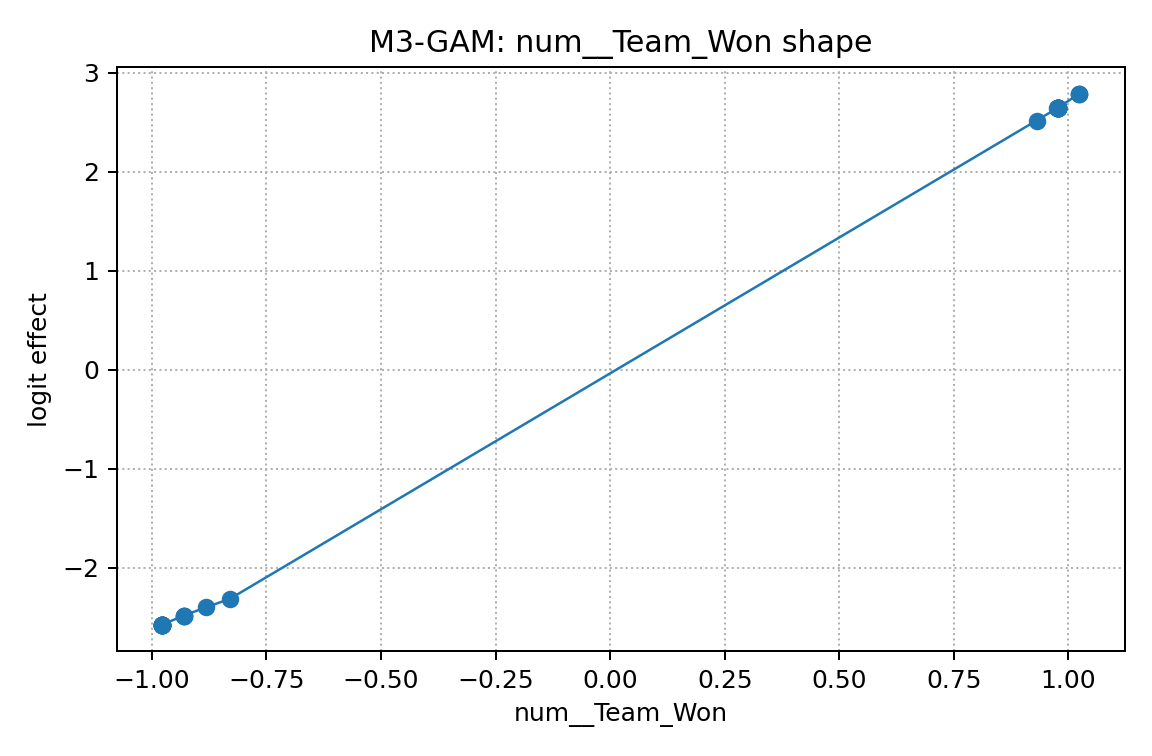

The data file committed next to this chart (first rows):
x, effect
-0.977, -2.574
-0.977, -2.574
-0.977, -2.574
-0.977, -2.574
-0.977, -2.574
-0.977, -2.574
-0.977, -2.574
-0.977, -2.574
-0.977, -2.574
-0.977, -2.574
-0.977, -2.574
-0.977, -2.574
-0.977, -2.574
-0.977, -2.574
-0.977, -2.574
-0.9305, -2.483
-0.9305, -2.483
-0.9305, -2.483
-0.9305, -2.483
-0.8816, -2.399
-0.8301, -2.315
0.9305, 2.517
0.9747, 2.639
0.977, 2.645
0.977, 2.645
0.977, 2.645
0.977, 2.645
0.977, 2.645
0.977, 2.645
0.977, 2.645
0.977, 2.645
0.977, 2.645
0.977, 2.645
0.977, 2.645
0.977, 2.645
0.977, 2.645
0.977, 2.645
0.977, 2.645
1.024, 2.787
1.024, 2.787
1.024, 2.787
